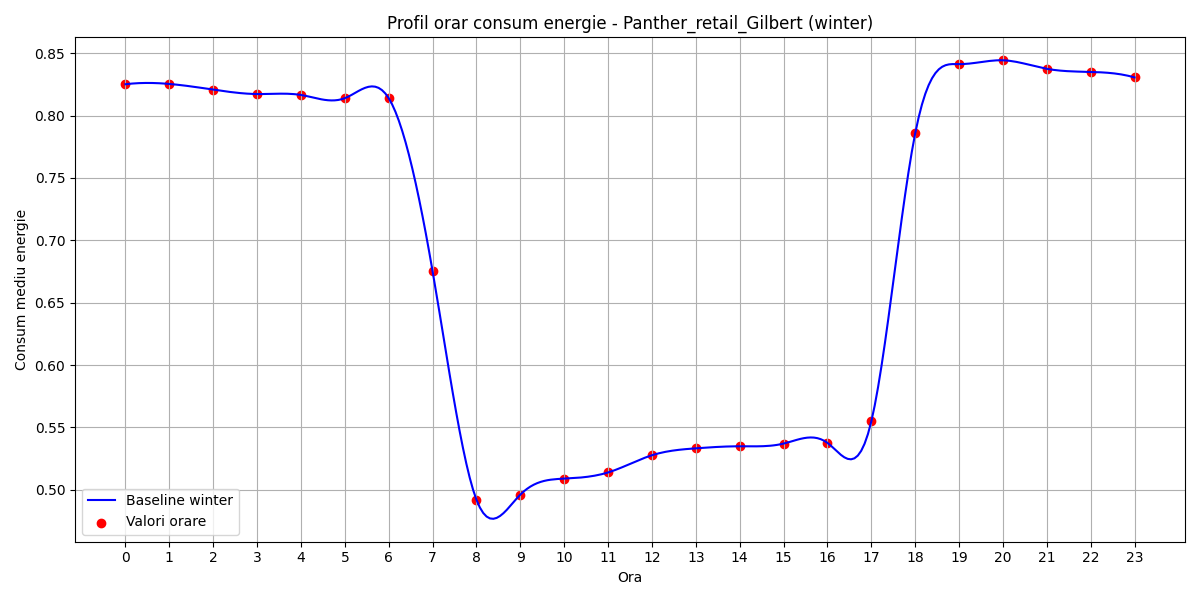

The file beside this chart, header and first rows:
hour, B(t)
0, 0.8251
1, 0.8254
2, 0.8208
3, 0.8173
4, 0.8165
5, 0.814
6, 0.814
7, 0.6752
8, 0.492
9, 0.4961
10, 0.5089
11, 0.5139
12, 0.5277
13, 0.5332
14, 0.5349
15, 0.537
16, 0.5376
17, 0.5548
18, 0.7857
19, 0.8413
20, 0.8443
21, 0.8375
22, 0.835
23, 0.8306
